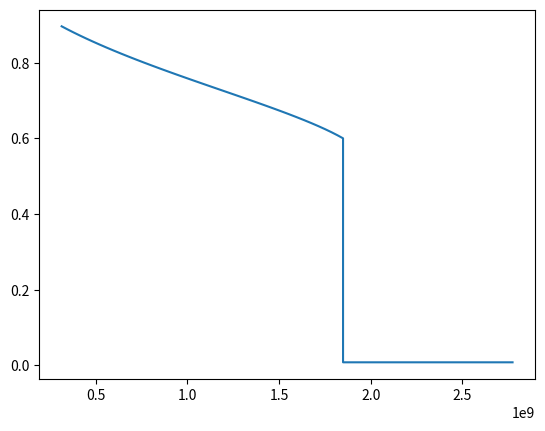

Generate this figure with matplotlib:
import numpy as np
import matplotlib.pyplot as plt

s_inicial = 0.008
s_final = 0.9
s_w = np.arange(s_inicial, s_final, 0.008)

m_w = 0.8*10**(-3)
m_o = 1*10**(-3)
k_o = []
k_w = []
derivada = []
swf = 0.6
x=[]
SW =[]
tempo= 1000000000000
phi =0.2
q_t = 5*10**(-3)
A = 1

def calculaX():
    for i in range(len(s_w)):
        
        k_o.append(0.7*((1-s_w[i])**2))
        k_w.append(0.5*s_w[i]**2)

        if s_w[i]>=swf:
            derivada.append((-1400*s_w[i]**2+1400*s_w[i])/(2809*s_w[i]**4-5936*s_w[i]**3+6104*s_w[i]**2-3136*s_w[i]+784)) 
            SW.append(s_w[i])
    ##insere no 0 prq o maior sw deve estar com o menor x
    SW.insert(0, s_inicial)
    SW.insert(0, s_inicial)
    print(SW)
        
    for j in range(len(derivada)):
        x.append((q_t*tempo/ A*phi)*derivada[j])
    x.insert(0, x[0]) 
    x.insert(0,x[0]+ 0.5*x[0])
  
    
    print(x)
    plt.plot(x,SW)
    plt.show()
    # print('derivada',x)
    

calculaX()
